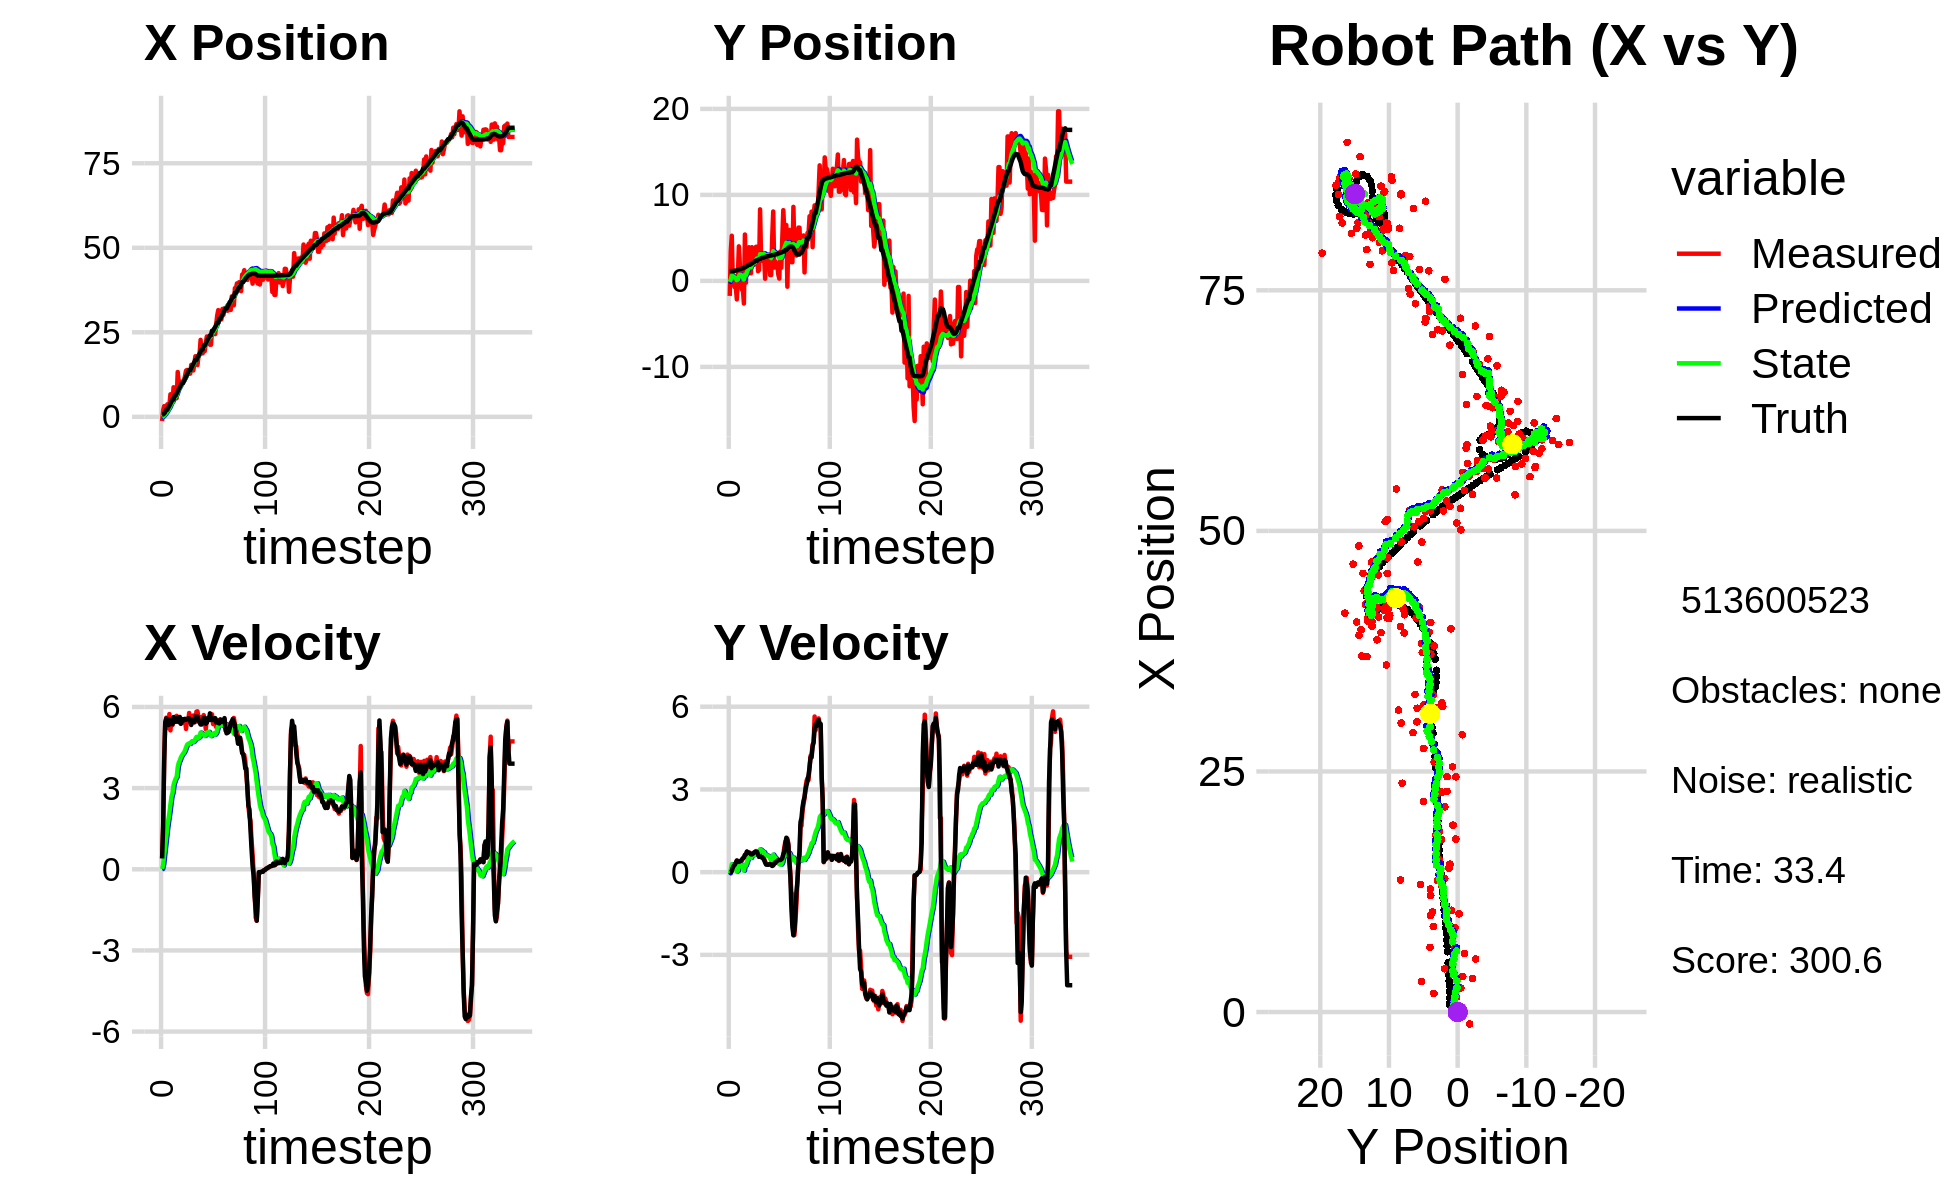

Data behind this chart, as committed beside it:
0.000000000000000000e+00, 0.000000000000000000e+00, 0.000000000000000000e+00, -0.000000000000000000e+00, 0.000000000000000000e+00, 0.000000000000000000e+00, 0.000000000000000000e+00, 0.000000000000000000e+00, 0.000000000000000000e+00, 0.000000000000000000e+00, 0.000000000000000000e+00, 0.000000000000000000e+00, 6.981401445513560899e-01, 1.142436027724274217e+00, 0.000000000000000000e+00, 0.000000000000000000e+00, 0.000000000000000000e+00, 3.523868144839070737e-05
-1.237148284543523546e+00, -1.743684053419812585e+00, 4.119999848633292827e-01, -1.134263209323056412e-04, 0.000000000000000000e+00, 0.000000000000000000e+00, 0.000000000000000000e+00, 0.000000000000000000e+00, -7.086553287044300431e-02, -1.159141555524829115e-01, 1.460347054518007157e-02, -4.188367768123812951e-02, 6.981401445513560899e-01, 1.142436027724274217e+00, 4.000000000000000222e-01, 0.000000000000000000e+00, 4.000000059604644775e-01, 2.753066073637455702e-04
1.932840824530448698e+00, 3.467784037932556629e+00, 1.567998917064969966e+00, 1.807617771746659711e-03, -6.940518581592500236e-02, -1.201025233206067244e-01, 1.460347054518007157e-02, -4.188367768123812951e-02, 9.579545064351313588e-02, 1.502968726842953129e-01, 1.697114690942538306e-01, 8.604051584672950392e-02, 7.320146567557211936e-01, 1.142438998806190265e+00, 1.600000000000000089e+00, 1.000000000000000021e-03, 1.600000023841857910e+00, -1.152817741967737675e-03
3.163714170562514916e+00, 5.251746814669422392e+00, 4.131633877453295689e+00, 5.500227707087684825e-02, 1.127665975529385245e-01, 1.589009242689682633e-01, 1.697114690942538306e-01, 8.604051584672950392e-02, 4.404594086727823266e-01, 5.764156149755955694e-01, 5.229964974869850680e-01, 2.859338368546688880e-01, 9.484682082991185981e-01, 1.143201512228051664e+00, 4.000000000000000000e+00, 4.399999999999999745e-02, 4.000000000000000000e+00, -1.331168971955776215e-02
1.536571771112994034e+00, 1.873319931345842626e-01, 5.409953760305284298e+00, 1.815777180721118433e-01, 4.927590584214808223e-01, 6.050089986610625026e-01, 5.229964974869850680e-01, 2.859338368546688880e-01, 7.417240068191963687e-01, 5.631879029661831515e-01, 8.657907036371158549e-01, 2.599664888098039417e-01, 1.468735695552389586e+00, 1.151250560052119232e+00, 5.426999999999999602e+00, 1.590000000000000024e-01, 5.429999828338623047e+00, -3.355104103684425354e-02
2.497223318174478290e+00, -4.721445640960306722e-01, 5.603844347763623723e+00, 1.880853911477426699e-01, 8.283030771829079653e-01, 5.891845518471635623e-01, 8.657907036371158549e-01, 2.599664888098039417e-01, 1.138690735168065959e+00, 4.874134398704096927e-01, 1.211363820592365581e+00, 2.083221224379440961e-01, 2.100533485465151173e+00, 1.173550525218820972e+00, 5.573000000000000398e+00, 2.310000000000000109e-01, 5.578000068664550781e+00, -3.355104103684425354e-02
3.698982477882757358e+00, -7.406006329241610064e-01, 5.429092991583056360e+00, 2.533252193472902425e-01, 1.259827117227302562e+00, 5.082456521142041383e-01, 1.211363820592365581e+00, 2.083221224379440961e-01, 1.624001907335305361e+00, 3.907617918388652245e-01, 1.548356094874978384e+00, 1.555386120299137309e-01, 2.100533485465151173e+00, 1.173550525218820972e+00, 5.480000000000000426e+00, 2.710000000000000187e-01, 5.486999988555908203e+00, -4.662686958909034729e-02
3.698982477882757358e+00, -7.406006329241610064e-01, 5.218162879205445748e+00, 3.038217216901942797e-01, 1.778837516822803222e+00, 4.063156530418565726e-01, 1.548356094874978384e+00, 1.555386120299137309e-01, 2.090063296648533964e+00, 3.008933808704716828e-01, 1.826156230802773894e+00, 1.128481603399521249e-01, 2.733616828891074491e+00, 1.203892065213917562e+00, 5.328999999999999737e+00, 3.380000000000000226e-01, 5.339000225067138672e+00, -5.815822631120681763e-02
3.477804169653404109e+00, -2.153563866021739326e+00, 5.738259226481723374e+00, 4.115671851092305156e-01, 2.272678919728811309e+00, 3.121781969044669092e-01, 1.826156230802773894e+00, 1.128481603399521249e-01, 2.543125964969546349e+00, 8.046571437811469996e-02, 2.078295354630233405e+00, 1.988132262552624874e-02, 3.246087074280111562e+00, 1.233803143835924487e+00, 5.541000000000000369e+00, 4.239999999999999880e-01, 5.557000160217285156e+00, -7.160074263811111450e-02
6.665449381229056058e+00, 4.271908834988861758e-01, 5.133306752582239341e+00, 3.886686876685758185e-01, 2.750955500432569867e+00, 8.245384664066732205e-02, 2.078295354630233405e+00, 1.988132262552624874e-02, 3.210840095518773474e+00, 1.339438669022216533e-01, 2.396799037872423099e+00, 5.134426208876292919e-02, 3.874360084790372305e+00, 1.279169722001782805e+00, 5.358999999999999986e+00, 4.079999999999999738e-01, 5.374000072479248047e+00, -7.557088136672973633e-02
6.726979732529714262e+00, 4.020048824713780000e+00, 5.529779686210575917e+00, 3.826069455426566734e-01, 3.450519999306015606e+00, 1.390782931110979559e-01, 2.396799037872423099e+00, 5.134426208876292919e-02, 3.864892558894946539e+00, 5.469804021368601665e-01, 2.685622470421272112e+00, 2.285852252285840436e-01, 4.490559577934300606e+00, 1.325131861043055581e+00, 5.424000000000000377e+00, 3.729999999999999982e-01, 5.436999797821044922e+00, -6.908017396926879883e-02
4.496069133532204276e+00, 1.892582713199983724e+00, 5.327263790270931665e+00, 3.685948161693073377e-01, 4.133454805937073928e+00, 5.698389246597185265e-01, 2.685622470421272112e+00, 2.285852252285840436e-01, 4.281692884713629965e+00, 7.104389086011955179e-01, 2.820557551249645467e+00, 2.885994397567407388e-01, 5.112030982896517806e+00, 1.368551073588437195e+00, 5.365000000000000213e+00, 3.880000000000000115e-01, 5.379000186920166016e+00, -6.908017396926879883e-02
8.754123211465605792e+00, 4.016266892357642782e-01, 5.477510070946521203e+00, 3.986835261163714783e-01, 4.563748639838594912e+00, 7.392988525768695585e-01, 2.820557551249645467e+00, 2.885994397567407388e-01, 5.038292744582122396e+00, 7.095222811251988837e-01, 3.116207745262195239e+00, 2.789881082248596433e-01, 5.112030982896517806e+00, 1.368551073588437195e+00, 5.625000000000000000e+00, 4.129999999999999782e-01, 5.639999866485595703e+00, -7.265741378068923950e-02
6.069870040212544282e+00, -1.003994243442547285e+00, 5.457400914783847590e+00, 4.129222664621255978e-01, 5.349913519108342008e+00, 7.374210919476849035e-01, 3.116207745262195239e+00, 2.789881082248596433e-01, 5.514411150950421003e+00, 5.652683178140908149e-01, 3.245514448942559138e+00, 2.146961371381909678e-01, 6.271458626131327208e+00, 1.455857498430034758e+00, 5.442999999999999616e+00, 4.580000000000000182e-01, 5.461999893188476562e+00, -7.551891356706619263e-02
6.069870040212544282e+00, -1.003994243442547285e+00, 5.642751053118047366e+00, 5.015826156576409511e-01, 5.838962595844677139e+00, 5.867379315279098728e-01, 3.245514448942559138e+00, 2.146961371381909678e-01, 5.963249814428618123e+00, 4.359775805963158612e-01, 3.353228449747656548e+00, 1.623845045678348753e-01, 6.271458626131327208e+00, 1.455857498430034758e+00, 5.538000000000000256e+00, 5.020000000000000018e-01, 5.559999942779541016e+00, -8.865671604871749878e-02
5.514919162221079141e+00, -2.628815339391515682e+00, 5.671088864166420329e+00, 5.321355321818345141e-01, 6.298572659403383511e+00, 4.522160310530993765e-01, 3.353228449747656548e+00, 1.623845045678348753e-01, 6.331233777519731376e+00, 1.525899306692667379e-01, 3.412453653468951575e+00, 5.665426383320638914e-02, 6.904026985228589375e+00, 1.512203051157742451e+00, 5.453999999999999737e+00, 5.230000000000000204e-01, 5.479000091552734375e+00, -9.355910122394561768e-02
1.326485490810177126e+01, 5.395065976715073042e+00, 5.549621721671639030e+00, 6.095816523698915912e-01, 6.672479142866626134e+00, 1.582553570525873643e-01, 3.412453653468951575e+00, 5.665426383320638914e-02, 7.332046532688163865e+00, 7.130318234273971267e-01, 3.769976971920841802e+00, 2.690195440356993872e-01, 7.530434608620052650e+00, 1.572080327406204958e+00, 5.605000000000000426e+00, 6.290000000000000036e-01, 5.639999866485595703e+00, -1.094034314155578613e-01
1.020141482363692376e+01, -2.110902535581939687e-01, 5.534711059230969177e+00, 6.079438351087583792e-01, 7.709044229880247734e+00, 7.399337778309670322e-01, 3.769976971920841802e+00, 2.690195440356993872e-01, 7.998840541101136736e+00, 6.559725753258571768e-01, 3.939936964905150774e+00, 2.438240628373769536e-01, 8.171826362833582991e+00, 1.643124295985745498e+00, 5.440999999999999837e+00, 6.450000000000000178e-01, 5.479000091552734375e+00, -1.094034314155578613e-01
8.877184688972583615e+00, 3.544279469508805125e+00, 5.586640518057568450e+00, 7.442751406351392207e-01, 8.392834237591651814e+00, 6.803549816095948444e-01, 3.939936964905150774e+00, 2.438240628373769536e-01, 8.503867377268186090e+00, 9.899089249893224807e-01, 4.021076285365608349e+00, 3.613441808220403395e-01, 8.696198463883296981e+00, 1.707961453164386079e+00, 5.631000000000000227e+00, 7.459999999999999964e-01, 5.679999828338623047e+00, -1.324442028999328613e-01
1.041483330777629313e+01, 3.647002173283716786e+00, 5.391480051076507074e+00, 7.097809928015994529e-01, 8.905975005804746658e+00, 1.026043343071526559e+00, 4.021076285365608349e+00, 3.613441808220403395e-01, 9.093298591892638782e+00, 1.304663391949920870e+00, 4.132620947568705461e+00, 4.641367008997584476e-01, 9.333670616771318151e+00, 1.792895628261136132e+00, 5.376000000000000334e+00, 7.129999999999999671e-01, 5.422999858856201172e+00, -1.308958977460861206e-01
1.004325328790855210e+01, 3.915688290034228025e+00, 5.447000749008808818e+00, 7.170902169341376586e-01, 9.506560686649509151e+00, 1.351077062039896637e+00, 4.132620947568705461e+00, 4.641367008997584476e-01, 9.607257316906423483e+00, 1.619962216967455015e+00, 4.201664216700185861e+00, 5.608928307089560139e-01, 9.955130577094287503e+00, 1.874150051115571314e+00, 5.448000000000000398e+00, 7.019999999999999574e-01, 5.493000030517578125e+00, -1.308958977460861206e-01
1.057434714690268329e+01, 8.871814735425135323e-01, 5.416835368035039622e+00, 6.851970608296845677e-01, 1.002742373857644154e+01, 1.676051500038350683e+00, 4.201664216700185861e+00, 5.608928307089560139e-01, 1.012452376939001830e+01, 1.600652288366367193e+00, 4.266825356473969322e+00, 5.366842736848614903e-01, 9.955130577094287503e+00, 1.874150051115571314e+00, 5.551000000000000156e+00, 6.939999999999999503e-01, 5.593999862670898438e+00, -1.258257180452346802e-01
1.057434714690268329e+01, 8.871814735425135323e-01, 5.417429496244715814e+00, 6.476048407822947439e-01, 1.055120630503741452e+01, 1.654320715734853398e+00, 4.266825356473969322e+00, 5.366842736848614903e-01, 1.060019175499145305e+01, 1.580708393839948656e+00, 4.308160092671086794e+00, 5.131379989620925564e-01, 1.058914089215413767e+01, 1.954025342000248244e+00, 5.503999999999999559e+00, 6.460000000000000187e-01, 5.541999816894531250e+00, -1.189763993024826050e-01
1.212018460058866509e+01, 3.917958988561512257e+00, 5.539412848427903491e+00, 6.377175526799657712e-01, 1.103100776425856111e+01, 1.632022193736157867e+00, 4.308160092671086794e+00, 5.131379989620925564e-01, 1.117479589043156807e+01, 1.866867056313042950e+00, 4.394252632597670072e+00, 5.936829302588839674e-01, 1.122248172813854517e+01, 2.029471171600347290e+00, 5.560999999999999943e+00, 6.430000000000000160e-01, 5.598000049591064453e+00, -1.146190837025642395e-01
1.368071961426243632e+01, 2.948390855031586710e+00, 5.186492691784049924e+00, 6.248754427363067965e-01, 1.161422115369133579e+01, 1.926235349338931258e+00, 4.394252632597670072e+00, 5.936829302588839674e-01, 1.182407703448454228e+01, 2.030246660194326314e+00, 4.503306271059746457e+00, 6.287368992453727934e-01, 1.186099338583218632e+01, 2.103934777823725177e+00, 5.525999999999999801e+00, 6.670000000000000373e-01, 5.565999984741210938e+00, -1.199033781886100769e-01
1.387557911886591100e+01, 1.878068222329445813e+00, 5.560789341910754580e+00, 7.105331069741651628e-01, 1.227440766159051755e+01, 2.093120350118863549e+00, 4.503306271059746457e+00, 6.287368992453727934e-01, 1.245464063177935365e+01, 2.074246257108463887e+00, 4.602540869247733646e+00, 6.235005744194109800e-01, 1.249661541006933163e+01, 2.181604339305576623e+00, 5.536999999999999922e+00, 7.069999999999999618e-01, 5.581999778747558594e+00, -1.270869374275207520e-01
1.305992847004882762e+01, 2.276879486649440398e+00, 5.436797427112194825e+00, 6.946899676202791252e-01, 1.291489471870412764e+01, 2.136596314550404774e+00, 4.602540869247733646e+00, 6.235005744194109800e-01, 1.296074918979966029e+01, 2.153065178989848949e+00, 4.636557548018270580e+00, 6.297656154506239279e-01, 1.313571643830521118e+01, 2.264632416540292681e+00, 5.581000000000000405e+00, 7.379999999999999893e-01, 5.630000114440917969e+00, -1.270869374275207520e-01
1.277974861857470401e+01, 3.969146920364448050e+00, 5.777438161269739858e+00, 7.660242117962934305e-01, 1.342440494460148770e+01, 2.216041740534911320e+00, 4.636557548018270580e+00, 6.297656154506239279e-01, 1.341449551668697993e+01, 2.396458105773597413e+00, 4.649839823413961071e+00, 6.902049849581123331e-01, 1.377735424043797785e+01, 2.349534107721825915e+00, 5.580000000000000071e+00, 7.369999999999999885e-01, 5.629000186920166016e+00, -1.318200379610061646e-01
1.277974861857470401e+01, 3.969146920364448050e+00, 5.566699987853739984e+00, 7.425019974225424146e-01, 1.387947949902837586e+01, 2.465478604269408791e+00, 4.649839823413961071e+00, 6.902049849581123331e-01, 1.382146194687469887e+01, 2.617908504901460098e+00, 4.637722126308516657e+00, 7.402103662042848198e-01, 1.377735424043797785e+01, 2.349534107721825915e+00, 5.508000000000000007e+00, 7.359999999999999876e-01, 5.557000160217285156e+00, -1.326001286506652832e-01
1.537464421993901986e+01, 1.120990706693360428e+00, 5.528480612031037467e+00, 6.622117019633969592e-01, 1.428523415950555098e+01, 2.691929541521888680e+00, 4.637722126308516657e+00, 7.402103662042848198e-01, 1.441403144541570214e+01, 2.532094505040841881e+00, 4.709904654851904127e+00, 6.877996315188114052e-01, 1.441196918529629833e+01, 2.432757331724585637e+00, 5.333000000000000185e+00, 6.390000000000000124e-01, 5.370999813079833984e+00, -1.192138791084289551e-01
1.494071465051145786e+01, 1.269311739493707014e+00, 5.444726871164583315e+00, 5.555887339049659923e-01, 1.488502191090089255e+01, 2.600874468192722944e+00, 4.709904654851904127e+00, 6.877996315188114052e-01, 1.491883037605026274e+01, 2.463398669474942349e+00, 4.736546526202147334e+00, 6.422000147759214794e-01, 1.502758312251496520e+01, 2.503049447062066335e+00, 5.509999999999999787e+00, 5.570000000000000506e-01, 5.538000106811523438e+00, -1.016896441578865051e-01
1.372383868714531197e+01, 8.319914532486833991e+00, 5.685471266313877337e+00, 5.802096379748403754e-01, 1.539248502867047819e+01, 2.527618670952534341e+00, 4.736546526202147334e+00, 6.422000147759214794e-01, 1.528677240027515261e+01, 3.104529541251483948e+00, 4.703383437537834055e+00, 8.256060797068874857e-01, 1.555589199106075426e+01, 2.556519224125572087e+00, 5.546000000000000263e+00, 5.679999999999999494e-01, 5.574999809265136719e+00, -1.016992107033729553e-01
1.580197563794056670e+01, 2.691938971659994184e+00, 5.434047579164823283e+00, 5.518783747927216154e-01, 1.575711074402893530e+01, 3.187090149222172819e+00, 4.703383437537834055e+00, 8.256060797068874857e-01, 1.578969748808077078e+01, 3.128893701274252148e+00, 4.729317371094150957e+00, 8.040052604690072213e-01, 1.618885135667573749e+01, 2.621178461893985734e+00, 5.434000000000000163e+00, 5.530000000000000471e-01, 5.461999893188476562e+00, -1.012123301625251770e-01
1.792004549549391612e+01, 2.330465270486294926e+00, 5.454773576894185183e+00, 5.146719615948454063e-01, 1.626262922519018517e+01, 3.209294227321152881e+00, 4.729317371094150957e+00, 8.040052604690072213e-01, 1.643316664142182759e+01, 3.112397715488102623e+00, 4.817328224161192551e+00, 7.700658102126682891e-01, 1.682585620912981383e+01, 2.684280111261946100e+00, 5.650999999999999801e+00, 5.440000000000000391e-01, 5.677999973297119141e+00, -9.407407790422439575e-02
1.792004549549391612e+01, 2.330465270486294926e+00, 5.826124425753305580e+00, 5.497098723583303537e-01, 1.691489946383794774e+01, 3.189404296509369630e+00, 4.817328224161192551e+00, 7.700658102126682891e-01, 1.704057173707041173e+01, 3.096778122118951870e+00, 4.889385206580456611e+00, 7.383701009991784359e-01, 1.682585620912981383e+01, 2.684280111261946100e+00, 5.586999999999999744e+00, 5.050000000000000044e-01, 5.609000205993652344e+00, -9.407407790422439575e-02
1.531644248969898747e+01, 2.875752700430186604e+00, 5.839422701139096006e+00, 4.785665379600327340e-01, 1.752951025772845739e+01, 3.170615132218869814e+00, 4.889385206580456611e+00, 7.383701009991784359e-01, 1.737713525013331761e+01, 3.133042106858432430e+00, 4.835348858934086280e+00, 7.236572421619559270e-01, 1.747088718440848965e+01, 2.741929365935036333e+00, 5.647000000000000242e+00, 4.390000000000000013e-01, 5.664000034332275391e+00, -8.177167922258377075e-02
1.797154161704422748e+01, 2.538573278572844871e-01, 5.612148398180003994e+00, 3.945447265762480060e-01, 1.786067013602672660e+01, 3.205407831074627900e+00, 4.835348858934086280e+00, 7.236572421619559270e-01, 1.790054348280098750e+01, 2.901111106493913905e+00, 4.865157988726675597e+00, 6.245465472115754313e-01, 1.801214504265453442e+01, 2.783948613998566302e+00, 5.525000000000000355e+00, 3.469999999999999751e-01, 5.535999774932861328e+00, -7.018642872571945190e-02
1.839113658661963058e+01, 3.148745490999748764e+00, 5.436212524454374417e+00, 2.910787786246245012e-01, 1.838705928167365400e+01, 2.963565761215071426e+00, 4.865157988726675597e+00, 6.245465472115754313e-01, 1.840971845491850800e+01, 2.971565118265935279e+00, 4.884067538553293453e+00, 6.233709685430044445e-01, 1.864950084696557653e+01, 2.824728681508445138e+00, 5.421000000000000263e+00, 2.740000000000000213e-01, 5.427999973297119141e+00, -5.349332466721534729e-02
2.277447080654106060e+01, 2.736618994390658699e+00, 5.478779196385387351e+00, 2.813808574377990590e-01, 1.889812520877383761e+01, 3.033902215120235724e+00, 4.884067538553293453e+00, 6.233709685430044445e-01, 1.925318387812296095e+01, 2.993656875509459692e+00, 5.052663146323055798e+00, 6.070465327567100555e-01, 1.927033901210781863e+01, 2.856747342896080788e+00, 5.350999999999999979e+00, 2.720000000000000195e-01, 5.357999801635742188e+00, -5.131322890520095825e-02
1.877984511884510965e+01, 2.638977168080540281e+00, 5.627847931386072311e+00, 2.838225514152349360e-01, 1.975845019275526582e+01, 3.054361528785130897e+00, 5.052663146323055798e+00, 6.070465327567100555e-01, 1.969712312574578661e+01, 3.002997843086409713e+00, 5.033900919649590300e+00, 5.875013322204596378e-01, 1.988422489236052115e+01, 2.887674166618257043e+00, 5.349999999999999645e+00, 2.670000000000000151e-01, 5.356999874114990234e+00, -5.038911849260330200e-02
1.877984511884510965e+01, 2.638977168080540281e+00, 5.455067178623943747e+00, 2.751089055096828662e-01, 2.020051321771074626e+01, 3.061747976308455854e+00, 5.033900919649590300e+00, 5.875013322204596378e-01, 2.009534659501093046e+01, 3.010028285703545858e+00, 4.993113846127497091e+00, 5.680035117340681561e-01, 1.988422489236052115e+01, 2.887674166618257043e+00, 5.472000000000000419e+00, 2.800000000000000266e-01, 5.479000091552734375e+00, -5.038911849260330200e-02
1.941892123264212699e+01, 6.765032544382084678e-01, 5.699924273289009413e+00, 3.035282014950558827e-01, 2.059465797962367972e+01, 3.066828636876952618e+00, 4.993113846127497091e+00, 5.680035117340681561e-01, 2.052158528205356092e+01, 2.821103906276349882e+00, 4.971098767911123595e+00, 4.888175234332409747e-01, 2.103900051125512505e+01, 2.947829557356073327e+00, 5.597000000000000419e+00, 2.959999999999999853e-01, 5.604000091552734375e+00, -5.320101976394653320e-02
1.941892123264212699e+01, 6.765032544382084678e-01, 5.513188574192359859e+00, 2.935842885263626467e-01, 2.101869515884467177e+01, 2.869985658619674140e+00, 4.971098767911123595e+00, 4.888175234332409747e-01, 2.090292307168906305e+01, 2.646049822942798002e+00, 4.927417595286271101e+00, 4.172585190544215727e-01, 2.103900051125512505e+01, 2.947829557356073327e+00, 5.592999999999999972e+00, 2.790000000000000258e-01, 5.599999904632568359e+00, -5.320101976394653320e-02
2.189255546077250614e+01, 4.981859160559048760e+00, 5.176813703894463714e+00, 2.317876952352027620e-01, 2.139566483121769025e+01, 2.687775674848240204e+00, 4.927417595286271101e+00, 4.172585190544215727e-01, 2.144788566012872622e+01, 2.909888995857335292e+00, 4.954647161947679734e+00, 4.840310531767237356e-01, 2.168204212239236739e+01, 2.980783654050379816e+00, 5.381000000000000227e+00, 2.240000000000000047e-01, 5.386000156402587891e+00, -4.474431648850440979e-02
2.377669632450943737e+01, 8.072120143717912200e+00, 5.563528602355771291e+00, 2.467952572382746401e-01, 2.194335037632349383e+01, 2.958292101175007627e+00, 4.954647161947679734e+00, 4.840310531767237356e-01, 2.212388839599254808e+01, 3.458720961143503914e+00, 5.044909052026388174e+00, 6.362526398214114476e-01, 2.230376815835910165e+01, 3.007292224040449824e+00, 5.418000000000000149e+00, 2.479999999999999982e-01, 5.423999786376953125e+00, -4.433042183518409729e-02
2.294137016746244839e+01, 1.545576287798446691e+00, 5.522733283885328248e+00, 3.022905790786689084e-01, 2.262837930119518859e+01, 3.522346225125644992e+00, 5.044909052026388174e+00, 6.362526398214114476e-01, 2.267374379332477474e+01, 3.315865521217535417e+00, 5.072537845439296866e+00, 5.688462422557868381e-01, 2.292901229913400840e+01, 3.037663652136162185e+00, 5.584999999999999964e+00, 3.140000000000000013e-01, 5.593999862670898438e+00, -5.468111857771873474e-02
2.286204046016939984e+01, 2.286116196000886003e+00, 5.608812572368114147e+00, 3.382041639012368650e-01, 2.318099757786870541e+01, 3.372750145443113912e+00, 5.072537845439296866e+00, 5.688462422557868381e-01, 2.317457300727893355e+01, 3.257834312803977728e+00, 5.077830297438446827e+00, 5.308850996484428819e-01, 2.346255588560298833e+01, 3.068229629160264871e+00, 5.514000000000000234e+00, 3.270000000000000129e-01, 5.522999763488769531e+00, -6.022578850388526917e-02
2.132583713580790530e+01, 1.865269495032708891e+00, 5.619518644071514579e+00, 3.747450669223673092e-01, 2.368235603702277814e+01, 3.310922822768822105e+00, 5.077830297438446827e+00, 5.308850996484428819e-01, 2.350185437069909256e+01, 3.162698670286230751e+00, 5.005147722948320776e+00, 4.834860205101597641e-01, 2.410593223627795467e+01, 3.108692599670893841e+00, 5.764000000000000234e+00, 3.770000000000000018e-01, 5.776000022888183594e+00, -6.658773869276046753e-02
2.132583713580790530e+01, 1.865269495032708891e+00, 5.593576240989459158e+00, 3.730150633055329679e-01, 2.400236914299392410e+01, 3.211047272337246739e+00, 5.005147722948320776e+00, 4.834860205101597641e-01, 2.379631777931729530e+01, 3.074160152954011682e+00, 4.921726769213393915e+00, 4.401086662547243344e-01, 2.410593223627795467e+01, 3.108692599670893841e+00, 5.517999999999999794e+00, 4.020000000000000240e-01, 5.532999992370605469e+00, -6.658773869276046753e-02
2.548487764610698747e+01, 7.530879504625108689e-01, 5.727274485935717863e+00, 4.247073266081761167e-01, 2.428849045623863390e+01, 3.118171019579484060e+00, 4.921726769213393915e+00, 4.401086662547243344e-01, 2.442213437822200106e+01, 2.883115251860574269e+00, 4.993922293859649919e+00, 3.675468773400110134e-01, 2.539397811958669848e+01, 3.203091575475330188e+00, 5.584999999999999964e+00, 4.420000000000000040e-01, 5.602000236511230469e+00, -7.401974499225616455e-02
2.444179827004621330e+01, 2.686168682846336031e-01, 5.367982117876516135e+00, 4.277796713442310050e-01, 2.492152660760796579e+01, 2.919869939594575303e+00, 4.993922293859649919e+00, 3.675468773400110134e-01, 2.489503734695112058e+01, 2.658779756642237757e+00, 4.987746655139005725e+00, 2.878268929217552841e-01, 2.539397811958669848e+01, 3.203091575475330188e+00, 5.514000000000000234e+00, 4.420000000000000040e-01, 5.532000064849853516e+00, -7.952290773391723633e-02
2.597220893967901389e+01, 3.423248349481435859e+00, 5.458302956299723618e+00, 4.272619723030943728e-01, 2.539381201246501973e+01, 2.687562445934413180e+00, 4.987746655139005725e+00, 2.878268929217552841e-01, 2.546156958332754883e+01, 2.764770940349593253e+00, 5.025294307095809820e+00, 3.130755277075786824e-01, 2.602894592321632317e+01, 3.253749086338640240e+00, 5.549999999999999822e+00, 4.390000000000000013e-01, 5.566999912261962891e+00, -7.811814546585083008e-02
2.445867490810858413e+01, 1.531594706278041951e+00, 5.370663984075115138e+00, 4.441719400429314790e-01, 2.596409901403713150e+01, 2.796078493120351283e+00, 5.025294307095809820e+00, 3.130755277075786824e-01, 2.584877270045434727e+01, 2.674708070191054610e+00, 4.978856038839139408e+00, 2.771592393405283294e-01, 2.656045055394651655e+01, 3.296035720128385638e+00, 5.589000000000000412e+00, 4.610000000000000209e-01, 5.607999801635742188e+00, -8.251556754112243652e-02
2.739254236276406118e+01, 4.932193113706590637e+00, 5.257042479287689751e+00, 4.809816180588603052e-01, 2.634665830433826272e+01, 2.702423994125107587e+00, 4.978856038839139408e+00, 2.771592393405283294e-01, 2.644691589400849807e+01, 2.929694679519294631e+00, 5.028040313455621302e+00, 3.491987276867947743e-01, 2.719954204603409664e+01, 3.351015759207800482e+00, 5.424000000000000377e+00, 4.969999999999999973e-01, 5.447000026702880859e+00, -9.123879671096801758e-02
3.002817750038077804e+01, 8.225036098338199153e+00, 5.521247561099865031e+00, 6.467662164151848359e-01, 2.694971992535406002e+01, 2.964614552287974103e+00, 5.028040313455621302e+00, 3.491987276867947743e-01, 2.723215953767312669e+01, 3.495143039578002764e+00, 5.162170640807751454e+00, 5.153912471784554139e-01, 2.782486248072522628e+01, 3.413915587225607506e+00, 5.488000000000000433e+00, 6.420000000000000151e-01, 5.525000095367431641e+00, -1.166098788380622864e-01
3.157110118896012807e+01, 5.889386130743328174e+00, 5.474968131072245114e+00, 8.910287324092116545e-01, 2.774837660175390042e+01, 3.546682164295848150e+00, 5.162170640807751454e+00, 5.153912471784554139e-01, 2.808745151940787821e+01, 3.790336049008899977e+00, 5.318938856915954361e+00, 5.942489994623076921e-01, 2.782486248072522628e+01, 3.413915587225607506e+00, 5.410000000000000142e+00, 7.459999999999999964e-01, 5.460999965667724609e+00, -1.613314896821975708e-01
2.903985324524412803e+01, 6.492876245362457333e+00, 5.357753748606348232e+00, 1.107392386670576157e+00, 2.861934540509947311e+01, 3.849760948955130768e+00, 5.318938856915954361e+00, 5.942489994623076921e-01, 2.865681520798027293e+01, 4.127354545659040141e+00, 5.336327285232998818e+00, 6.849746647386941723e-01, 2.896522617395774546e+01, 3.591536236790584535e+00, 5.389999999999999680e+00, 1.030000000000000027e+00, 5.487999916076660156e+00, -2.038195878267288208e-01
2.903985324524412803e+01, 6.492876245362457333e+00, 5.539903532357860705e+00, 1.145040866467279317e+00, 2.919044793650357406e+01, 4.195852012132909259e+00, 5.336327285232998818e+00, 6.849746647386941723e-01, 2.918547964195547095e+01, 4.437506458667288101e+00, 5.337202465484763181e+00, 7.640755038305077074e-01, 2.896522617395774546e+01, 3.591536236790584535e+00, 5.533000000000000362e+00, 1.249000000000000110e+00, 5.672999858856201172e+00, -2.038195878267288208e-01
2.881300300360130962e+01, -6.760128007616743595e-01, 5.364576841812939811e+00, 1.217503803225115311e+00, 2.971919988850394745e+01, 4.513914009050338905e+00, 5.337202465484763181e+00, 7.640755038305077074e-01, 2.964276734029555271e+01, 4.013387189644753050e+00, 5.303356901635247311e+00, 6.153078049921594239e-01, 2.959174346975524017e+01, 3.728675557509069094e+00, 5.509000000000000341e+00, 1.153999999999999915e+00, 5.627999782562255859e+00, -2.231720238924026489e-01
3.191418194837867972e+01, 4.923007680104675821e+00, 5.441910251182546787e+00, 1.043212630346536551e+00, 3.017310303045907816e+01, 4.074917970143968837e+00, 5.303356901635247311e+00, 6.153078049921594239e-01, 3.032737948731687538e+01, 4.171976544659624864e+00, 5.374626321633710901e+00, 6.496608878700539380e-01, 3.022501087180077661e+01, 3.866160584830497626e+00, 5.443999999999999950e+00, 9.729999999999999760e-01, 5.530000209808349609e+00, -1.894019246101379395e-01
3.016395485420802203e+01, 5.927658034450954183e+00, 5.419347212677195991e+00, 4.735783050420532825e-01, 3.086484211948024736e+01, 4.236942633446630246e+00, 5.374626321633710901e+00, 6.496608878700539380e-01, 3.080664178173206835e+01, 4.399121699162726884e+00, 5.349218265932395688e+00, 6.975337563543274610e-01, 3.085281419803709468e+01, 3.961554003491853049e+00, 5.511999999999999567e+00, 3.890000000000000124e-01, 5.526000022888183594e+00, -8.716516941785812378e-02
... 280 more rows
